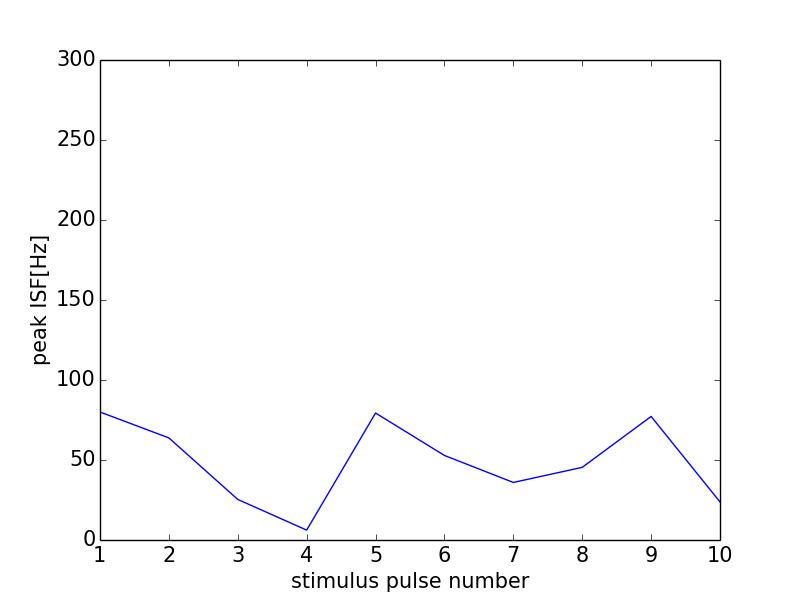

Data behind this chart, as committed beside it:
0, 0.0
0, 0
1, 80
2, 63.8
3, 25.35
4, 6.178
5, 79.37
6, 52.84
7, 35.97
8, 45.4
9, 77.22
10, 23.8
11, 0
